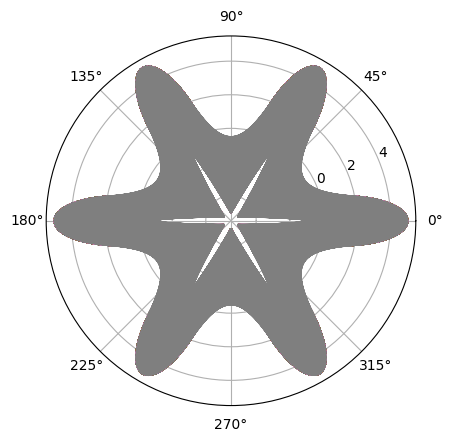

Write Python code to recreate this figure.
# Creating polar plots with python and matplotlib

import numpy as np
import sympy
import matplotlib.pyplot as plt
import matplotlib as mpl
mpl.style.use('default')


# Prime Numbers
list_primes = list(sympy.primerange(2, 711))
more_primes = list(sympy.primerange(2, 1421))
#print("All prime values in the range: ", list_primes)


# Not using prime numbers
# Parameters - n(points), f(), r(radius/scaling factor)
n = 2001
f = 6
r = 5.0

# DATA
theta = np.linspace(0,2.0 * np.pi, n)
curve = r*np.cos(f*theta)

# Get an axes handle/object
ax1 = plt.subplot(111, polar=True)


#Plot the figure
ax1.plot(theta, curve)


# Print primes to 710
n = 1420
f = 6
r = 5.0

# DATA
theta = np.linspace(0, list_primes, n)
curve = r*np.cos(f*theta)


# Get an axes handle/object
ax1 = plt.subplot(111, polar=True)


#Plot the figure
ax1.plot(theta, curve)



# Print using 1420 primes
n = 1420
f = 6
r = 5.0

# DATA
theta = np.linspace(0, more_primes, n)
curve = r*np.cos(f*theta)

# Get an axes handle/object
ax1 = plt.subplot(111, polar=True)
